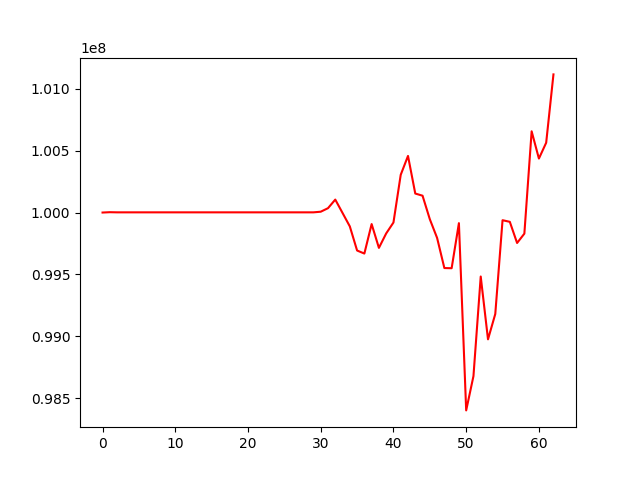

Values plotted in this chart, from the file beside it:
, 0
0, 100000000
1, 100002773
2, 100001598
3, 100001598
4, 100001598
5, 100001598
6, 100001598
7, 100001598
8, 100001598
9, 100001598
10, 100001598
11, 100001598
12, 100001598
13, 100001598
14, 100001598
15, 100001598
16, 100001598
17, 100001598
18, 100001598
19, 100001598
20, 100001598
21, 100001598
22, 100001598
23, 100001598
24, 100001598
25, 100001598
26, 100001598
27, 100001598
28, 100001598
29, 100001598
30, 100006695
31, 100035210
32, 100104689
33, 99996512
34, 99888023
35, 99692871
36, 99668276
37, 99906804
38, 99714222
39, 99831026
40, 99919341
41, 100305233
42, 100457804
43, 100153673
44, 100136219
45, 99945999
46, 99794943
47, 99551099
48, 99549684
49, 99914169
50, 98399851
51, 98677057
52, 99482692
53, 98974486
54, 99179571
55, 99938064
56, 99924867
57, 99753825
58, 99829411
59, 100656897
... 3 more rows
